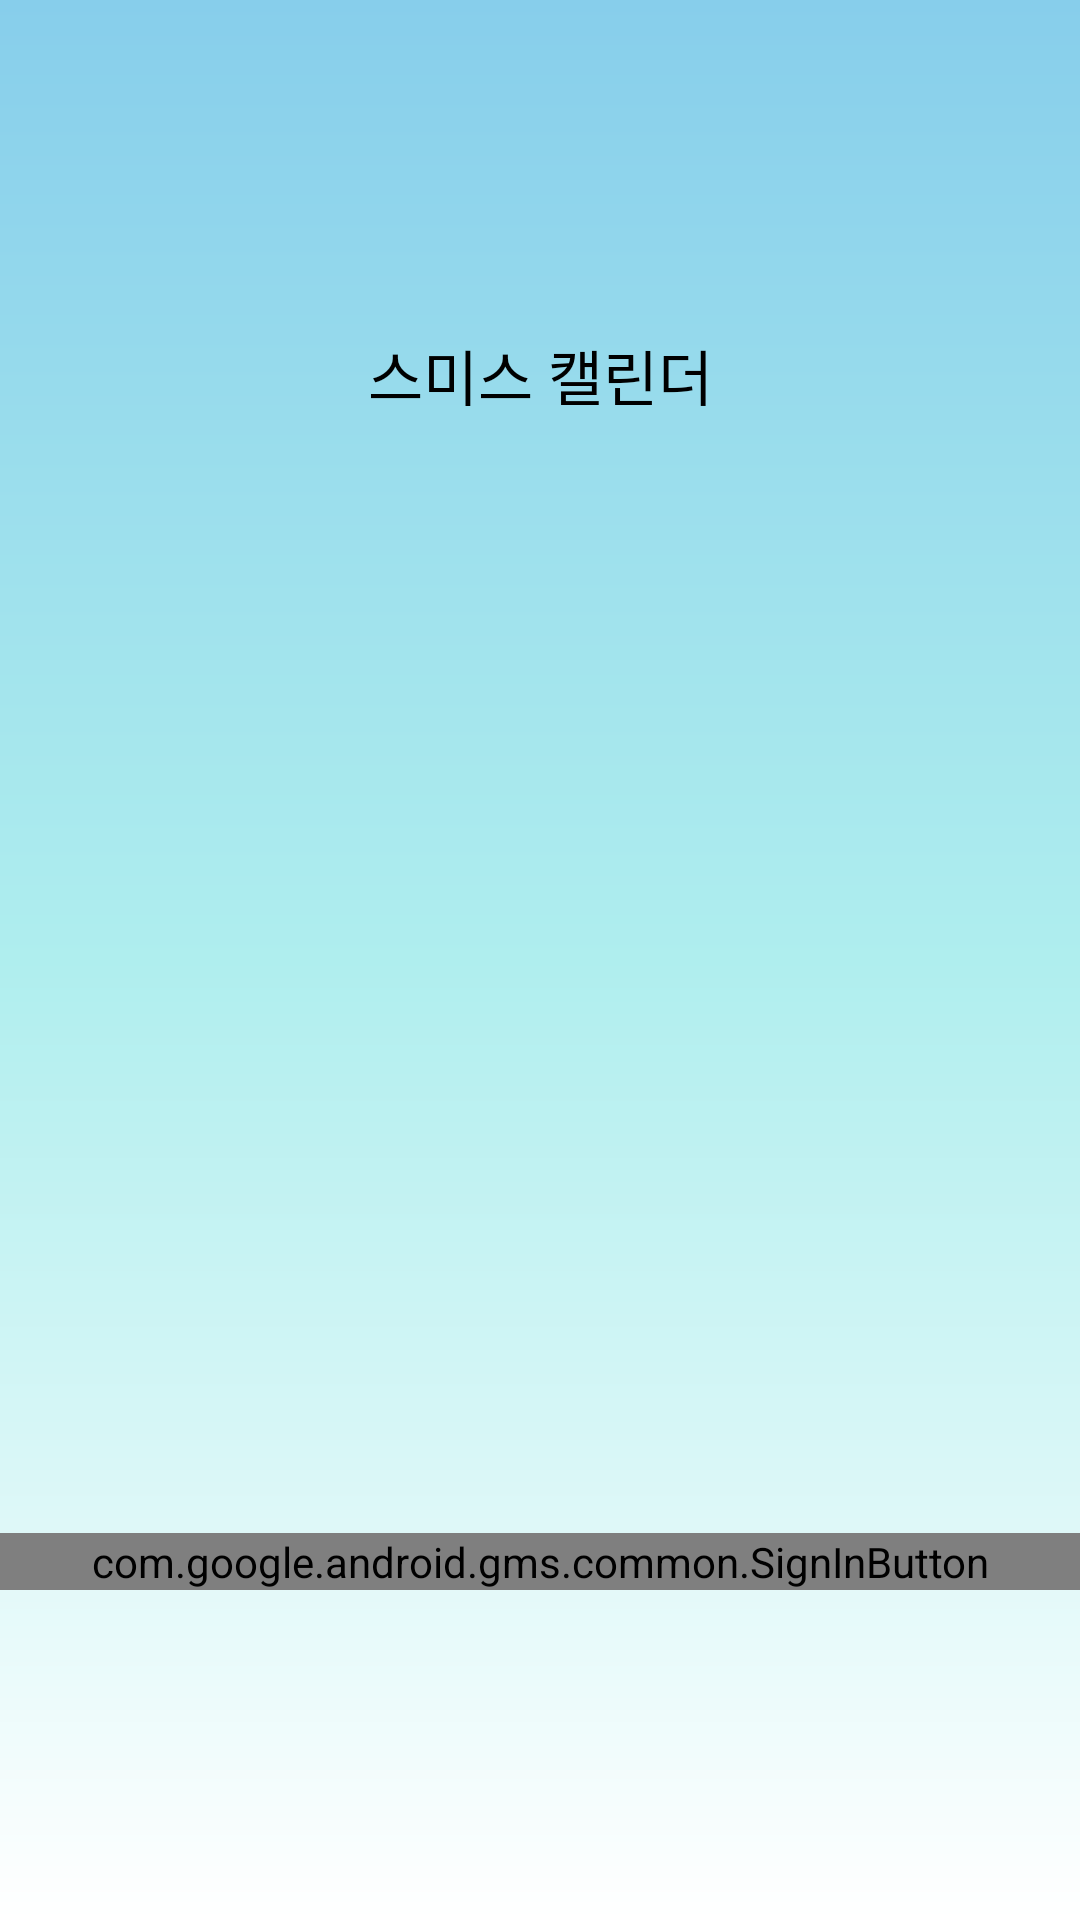

This screen was rendered from an Android layout file. Write that file and the resources it references.
<!-- AndroidManifest.xml: application theme Theme.AppCompat.NoActionBar -->
<!-- res/layout/login.xml -->
<?xml version="1.0" encoding="utf-8"?>
<RelativeLayout xmlns:android="http://schemas.android.com/apk/res/android"
    android:layout_width="match_parent"
    android:layout_height="match_parent"
    android:background="@drawable/gradation">

    <TextView
        android:layout_width="match_parent"
        android:layout_height="250dp"
        android:text="@string/logo_name"
        android:textColor="@color/black"
        android:gravity="center"
        android:textSize="20sp"/>

    <com.google.android.gms.common.SignInButton
        android:id="@+id/Google_Login"
        android:layout_width="match_parent"
        android:layout_height="wrap_content"
        android:layout_alignParentBottom="true"
        android:layout_alignParentStart="true"
        android:layout_marginBottom="110dp">

    </com.google.android.gms.common.SignInButton>

</RelativeLayout>
<!-- resources referenced by this layout -->
<resources>
  <color name="black">#FF000000</color>
  <!-- drawable gradation (drawable) -->
  <?xml version="1.0" encoding="utf-8"?>
  <shape xmlns:android="http://schemas.android.com/apk/res/android">
      <gradient
          android:angle="90"
          android:startColor="@color/white"
          android:centerColor="@color/lightblue"
          android:endColor="@color/skyblue"
          android:type="linear" />
  </shape>
  <string name="logo_name">스미스 캘린더</string>
  <color name="white">#FFFFFFFF</color>
  <color name="lightblue">#FFAFEEEE</color>
  <color name="skyblue">#FF87CEEB</color>
</resources>
